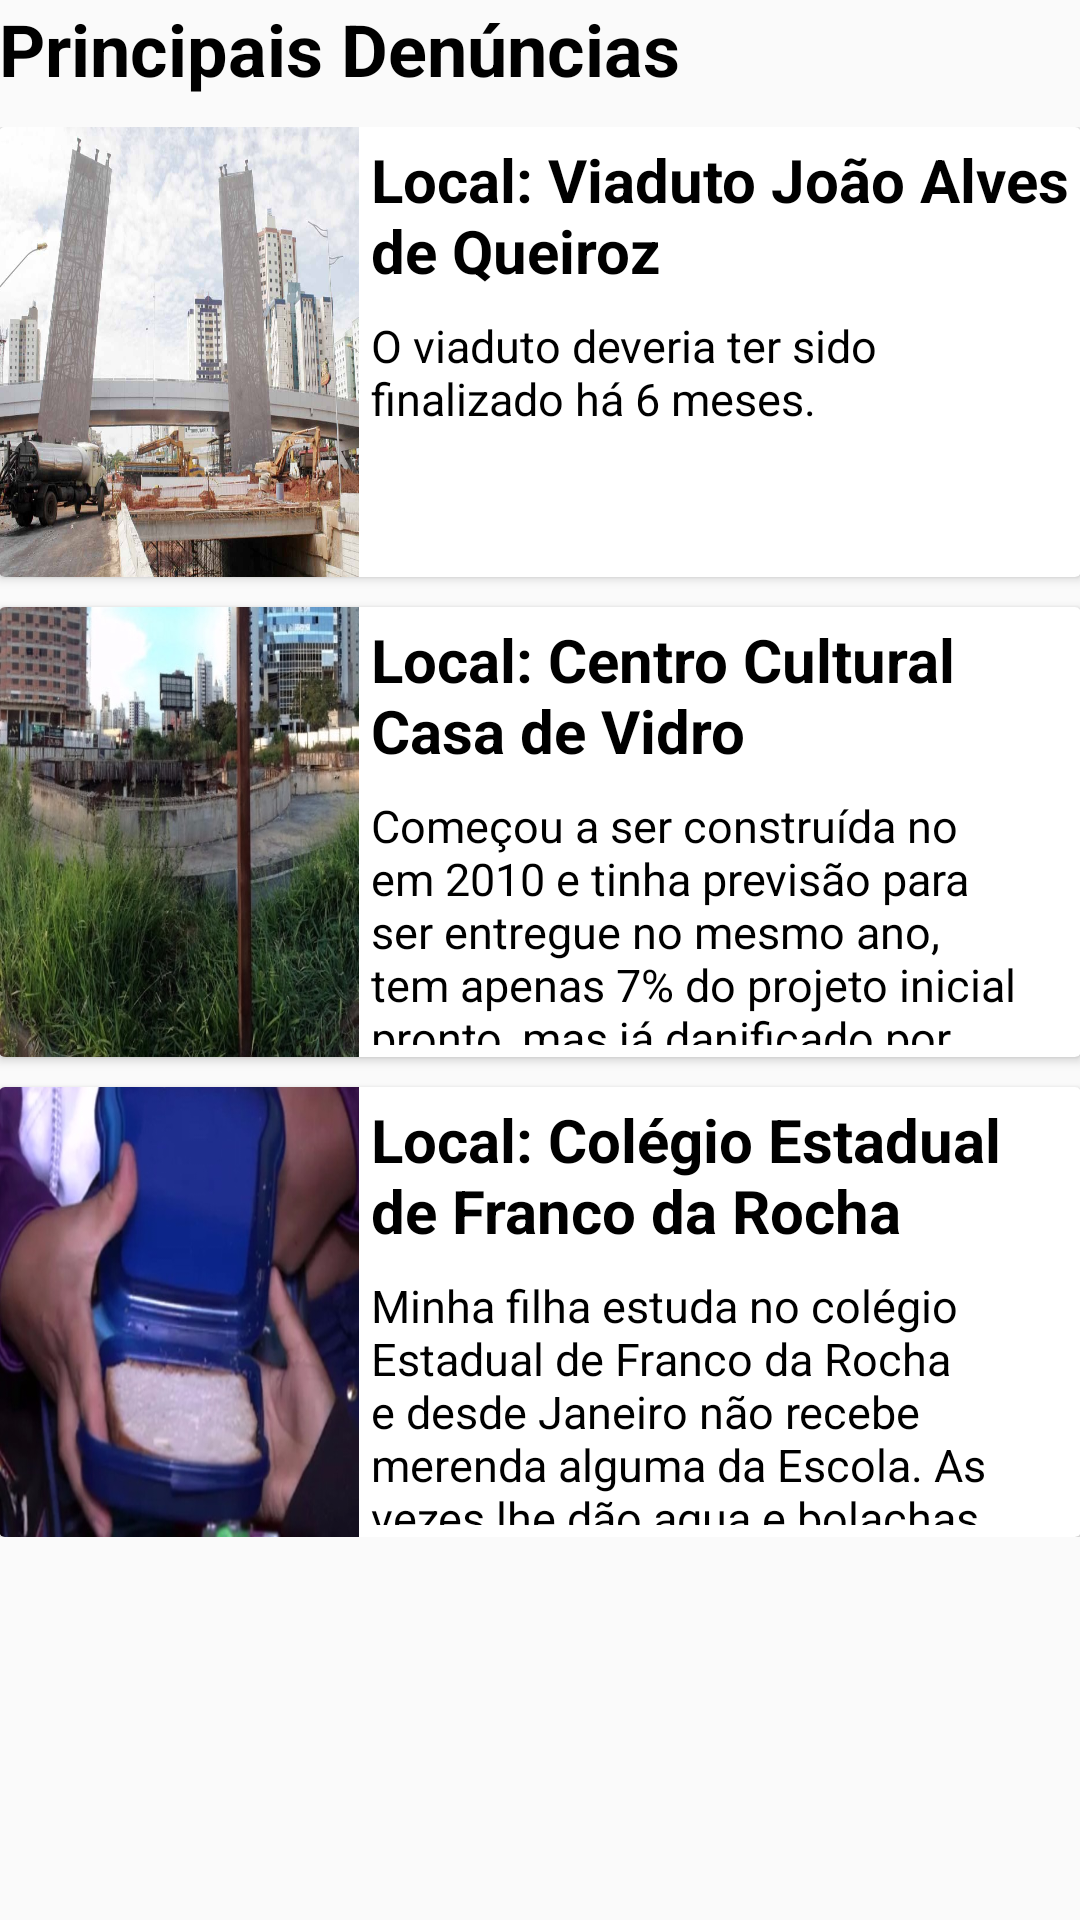

Produce the Android XML layout that renders to this screen, including the resource entries it uses.
<!-- AndroidManifest.xml: application theme AppTheme -->
<!-- res/layout/activity_main.xml -->
<?xml version="1.0" encoding="utf-8"?>
<LinearLayout xmlns:android="http://schemas.android.com/apk/res/android"
    xmlns:tools="http://schemas.android.com/tools"
    android:layout_width="match_parent"
    android:layout_height="match_parent"
    android:orientation="vertical"
    android:padding="@dimen/activity_vertical_margin"
    tools:context="br.com.prototipompu.MainActivity">

    <TextView
        android:layout_width="wrap_content"
        android:layout_height="wrap_content"
        android:paddingBottom="10dp"
        android:text="@string/principais_denuncias"
        android:textColor="@android:color/black"
        android:textSize="24sp"
        android:textStyle="bold" />

    <ScrollView
        android:layout_width="match_parent"
        android:layout_height="match_parent">

        <LinearLayout
            android:layout_width="match_parent"
            android:layout_height="wrap_content"
            android:orientation="vertical">

            <android.support.v7.widget.CardView xmlns:card_view="http://schemas.android.com/apk/res-auto"
                android:id="@+id/denuncia_view_2"
                android:layout_width="match_parent"
                android:layout_height="150dp"
                android:layout_marginBottom="10dp"
                card_view:cardCornerRadius="2dp">

                <LinearLayout
                    android:layout_width="match_parent"
                    android:layout_height="match_parent"
                    android:orientation="horizontal">

                    <ImageView
                        android:id="@+id/denuncia_image_2"
                        android:layout_width="0dp"
                        android:layout_height="wrap_content"
                        android:layout_weight="1"
                        android:contentDescription="@string/denuncia_viaduto_descricao"
                        android:scaleType="fitXY"
                        android:src="@drawable/viaduto_t63" />

                    <LinearLayout
                        android:layout_width="0dp"
                        android:layout_height="match_parent"
                        android:layout_weight="2"
                        android:orientation="vertical">

                        <TextView
                            android:id="@+id/local_denuncia_2"
                            android:layout_width="wrap_content"
                            android:layout_height="wrap_content"
                            android:padding="4dp"
                            android:text="@string/denuncia_viaduto_name"
                            android:textColor="@android:color/black"
                            android:textSize="20sp"
                            android:textStyle="bold" />

                        <TextView
                            android:id="@+id/descricao_denuncia_2"
                            android:layout_width="wrap_content"
                            android:layout_height="wrap_content"
                            android:padding="4dp"
                            android:text="@string/denuncia_viaduto_descricao"
                            android:textColor="@android:color/black"
                            android:textSize="15sp" />
                    </LinearLayout>
                </LinearLayout>

            </android.support.v7.widget.CardView>

            <android.support.v7.widget.CardView xmlns:card_view="http://schemas.android.com/apk/res-auto"
                android:id="@+id/denuncia_view_3"
                android:layout_width="match_parent"
                android:layout_height="150dp"
                android:layout_marginBottom="10dp"
                card_view:cardCornerRadius="2dp">

                <LinearLayout
                    android:layout_width="match_parent"
                    android:layout_height="match_parent"
                    android:orientation="horizontal">

                    <ImageView
                        android:id="@+id/denuncia_image_3"
                        android:layout_width="0dp"
                        android:layout_height="wrap_content"
                        android:layout_weight="1"
                        android:contentDescription="@string/denuncia_centro_cultural_descricao"
                        android:scaleType="fitXY"
                        android:src="@drawable/denuncia_centro_cultural_image" />

                    <LinearLayout
                        android:layout_width="0dp"
                        android:layout_height="match_parent"
                        android:layout_weight="2"
                        android:orientation="vertical">

                        <TextView
                            android:id="@+id/local_denuncia_3"
                            android:layout_width="wrap_content"
                            android:layout_height="wrap_content"
                            android:padding="4dp"
                            android:text="@string/denuncia_centro_cultural_name"
                            android:textColor="@android:color/black"
                            android:textSize="20sp"
                            android:textStyle="bold" />

                        <TextView
                            android:id="@+id/descricao_denuncia_3"
                            android:layout_width="wrap_content"
                            android:layout_height="wrap_content"
                            android:padding="4dp"
                            android:text="@string/denuncia_centro_cultural_descricao"
                            android:textColor="@android:color/black"
                            android:textSize="15sp" />
                    </LinearLayout>
                </LinearLayout>

            </android.support.v7.widget.CardView>

            <android.support.v7.widget.CardView xmlns:card_view="http://schemas.android.com/apk/res-auto"
                android:id="@+id/denuncia_view"
                android:layout_width="match_parent"
                android:layout_height="150dp"
                card_view:cardCornerRadius="2dp">

                <LinearLayout
                    android:layout_width="match_parent"
                    android:layout_height="match_parent"
                    android:orientation="horizontal">

                    <ImageView
                        android:id="@+id/card_image"
                        android:layout_width="0dp"
                        android:layout_height="wrap_content"
                        android:layout_weight="1"
                        android:contentDescription="@string/denuncia_escola_descricao"
                        android:scaleType="fitXY"
                        android:src="@drawable/denuncia_escola_imagem" />

                    <LinearLayout
                        android:layout_width="0dp"
                        android:layout_height="match_parent"
                        android:layout_weight="2"
                        android:orientation="vertical">

                        <TextView
                            android:id="@+id/local_denuncia"
                            android:layout_width="wrap_content"
                            android:layout_height="wrap_content"
                            android:padding="4dp"
                            android:text="@string/denuncia_escola_name"
                            android:textColor="@android:color/black"
                            android:textSize="20sp"
                            android:textStyle="bold" />

                        <TextView
                            android:id="@+id/descricao_denuncia"
                            android:layout_width="wrap_content"
                            android:layout_height="wrap_content"
                            android:padding="4dp"
                            android:text="@string/denuncia_escola_descricao"
                            android:textColor="@android:color/black"
                            android:textSize="15sp" />
                    </LinearLayout>
                </LinearLayout>

            </android.support.v7.widget.CardView>
        </LinearLayout>

    </ScrollView>

</LinearLayout>
<!-- resources referenced by this layout -->
<resources>
  <!-- drawable denuncia_centro_cultural_image: jpg bitmap (drawable, 97132 bytes) -->
  <!-- drawable denuncia_escola_imagem: jpg bitmap (drawable, 40705 bytes) -->
  <!-- drawable viaduto_t63: jpg bitmap (drawable, 112261 bytes) -->
  <string name="denuncia_centro_cultural_descricao">Começou a ser construída no em 2010 e tinha previsão para ser entregue no mesmo ano, tem apenas 7% do projeto inicial pronto, mas já danificado por conta do tempo. </string>
  <string name="denuncia_centro_cultural_name">Local: Centro Cultural Casa de Vidro</string>
  <string name="denuncia_escola_descricao">Minha filha estuda no colégio Estadual de Franco da Rocha e desde Janeiro não recebe merenda alguma da Escola. As vezes lhe dão agua e bolachas.</string>
  <string name="denuncia_escola_name">Local: Colégio Estadual de Franco da Rocha</string>
  <string name="denuncia_viaduto_descricao">O viaduto deveria ter sido finalizado há 6 meses.</string>
  <string name="denuncia_viaduto_name">Local: Viaduto João Alves de Queiroz</string>
  <string name="principais_denuncias">Principais Denúncias</string>
  <style name="AppTheme" parent="Theme.AppCompat.Light.DarkActionBar">
          
          <item name="colorPrimary">#007600</item>
          <item name="colorPrimaryDark">@android:color/black</item>
          <item name="colorAccent">@color/colorAccent</item>
      </style>
  <!-- not gathered from this repository: default colours our renderer supplied (Android Studio template values) -->
  <color name="colorAccent">#FF03DAC5</color>
</resources>
